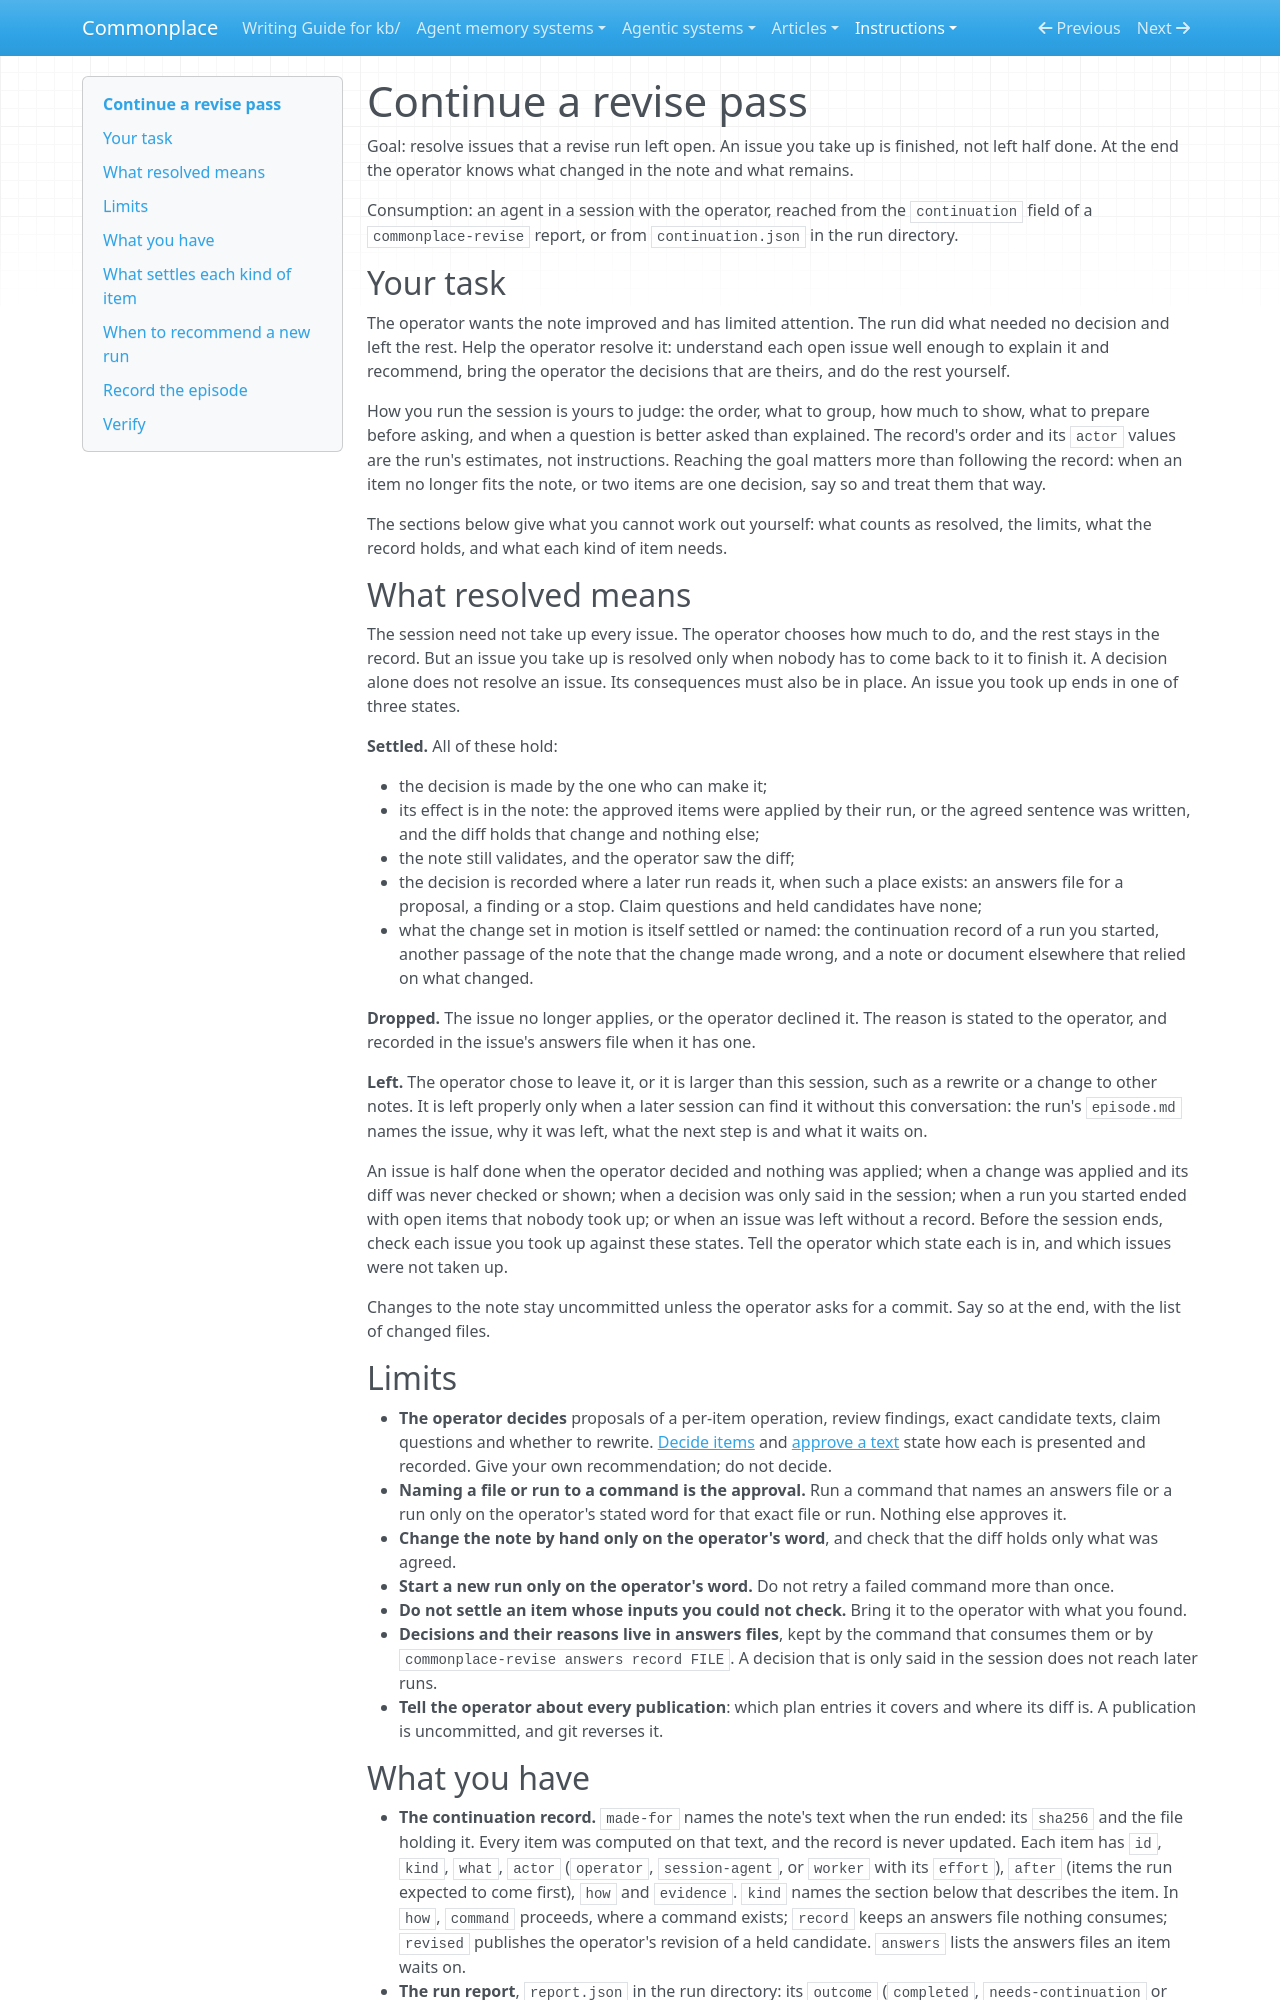

repository: zby/commonplace · page: instructions/continue-a-revise-pass/index.html · generator: mkdocs

---
description: "Use when a commonplace-revise report carries a continuation record: help the operator resolve what the run left open, in a session, from the text the run published"
type: types/instruction.md
---

# Continue a revise pass

Goal: resolve issues that a revise run left open. An issue you take up is finished, not left half done. At the end the operator knows what changed in the note and what remains.

Consumption: an agent in a session with the operator, reached from the `continuation` field of a `commonplace-revise` report, or from `continuation.json` in the run directory.

## Your task

The operator wants the note improved and has limited attention. The run did what needed no decision and left the rest. Help the operator resolve it: understand each open issue well enough to explain it and recommend, bring the operator the decisions that are theirs, and do the rest yourself.

How you run the session is yours to judge: the order, what to group, how much to show, what to prepare before asking, and when a question is better asked than explained. The record's order and its `actor` values are the run's estimates, not instructions. Reaching the goal matters more than following the record: when an item no longer fits the note, or two items are one decision, say so and treat them that way.

The sections below give what you cannot work out yourself: what counts as resolved, the limits, what the record holds, and what each kind of item needs.

## What resolved means

The session need not take up every issue. The operator chooses how much to do, and the rest stays in the record. But an issue you take up is resolved only when nobody has to come back to it to finish it. A decision alone does not resolve an issue. Its consequences must also be in place. An issue you took up ends in one of three states.

**Settled.** All of these hold:

- the decision is made by the one who can make it;
- its effect is in the note: the approved items were applied by their run, or the agreed sentence was written, and the diff holds that change and nothing else;
- the note still validates, and the operator saw the diff;
- the decision is recorded where a later run reads it, when such a place exists: an answers file for a proposal, a finding or a stop. Claim questions and held candidates have none;
- what the change set in motion is itself settled or named: the continuation record of a run you started, another passage of the note that the change made wrong, and a note or document elsewhere that relied on what changed.

**Dropped.** The issue no longer applies, or the operator declined it. The reason is stated to the operator, and recorded in the issue's answers file when it has one.

**Left.** The operator chose to leave it, or it is larger than this session, such as a rewrite or a change to other notes. It is left properly only when a later session can find it without this conversation: the run's `episode.md` names the issue, why it was left, what the next step is and what it waits on.

An issue is half done when the operator decided and nothing was applied; when a change was applied and its diff was never checked or shown; when a decision was only said in the session; when a run you started ended with open items that nobody took up; or when an issue was left without a record. Before the session ends, check each issue you took up against these states. Tell the operator which state each is in, and which issues were not taken up.

Changes to the note stay uncommitted unless the operator asks for a commit. Say so at the end, with the list of changed files.

## Limits

- **The operator decides** proposals of a per-item operation, review findings, exact candidate texts, claim questions and whether to rewrite. [Decide items](./decide-items.md) and [approve a text](./approve-a-text.md) state how each is presented and recorded. Give your own recommendation; do not decide.
- **Naming a file or run to a command is the approval.** Run a command that names an answers file or a run only on the operator's stated word for that exact file or run. Nothing else approves it.
- **Change the note by hand only on the operator's word**, and check that the diff holds only what was agreed.
- **Start a new run only on the operator's word.** Do not retry a failed command more than once.
- **Do not settle an item whose inputs you could not check.** Bring it to the operator with what you found.
- **Decisions and their reasons live in answers files**, kept by the command that consumes them or by `commonplace-revise answers record FILE`. A decision that is only said in the session does not reach later runs.
- **Tell the operator about every publication**: which plan entries it covers and where its diff is. A publication is uncommitted, and git reverses it.
